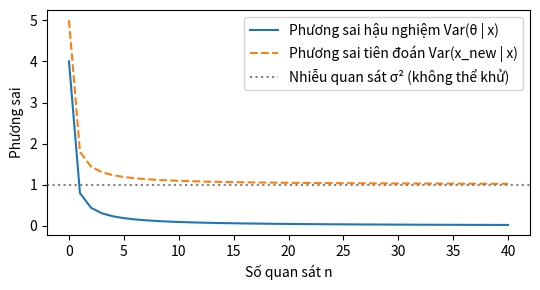

The matplotlib source for this figure:
# %% [markdown]
# # Trực giác: hậu nghiệm co lại theo số mẫu $n$, nhưng phương sai tiên đoán bị chặn dưới bởi nhiễu quan sát $\sigma^2$

# %%
import numpy as np
import matplotlib.pyplot as plt

mu0, var0, obs_var = 0.0, 4.0, 1.0
ns = np.arange(0, 41)
var_post = 1.0 / (1.0 / var0 + ns / obs_var)
var_pred = var_post + obs_var

plt.figure(figsize=(5.5, 3))
plt.plot(ns, var_post, label="Phương sai hậu nghiệm Var(θ | x)")
plt.plot(ns, var_pred, "--", label="Phương sai tiên đoán Var(x_new | x)")
plt.axhline(obs_var, ls=":", color="gray", label="Nhiễu quan sát σ² (không thể khử)")
plt.xlabel("Số quan sát n")
plt.ylabel("Phương sai")
plt.legend()
plt.tight_layout()
plt.show()
